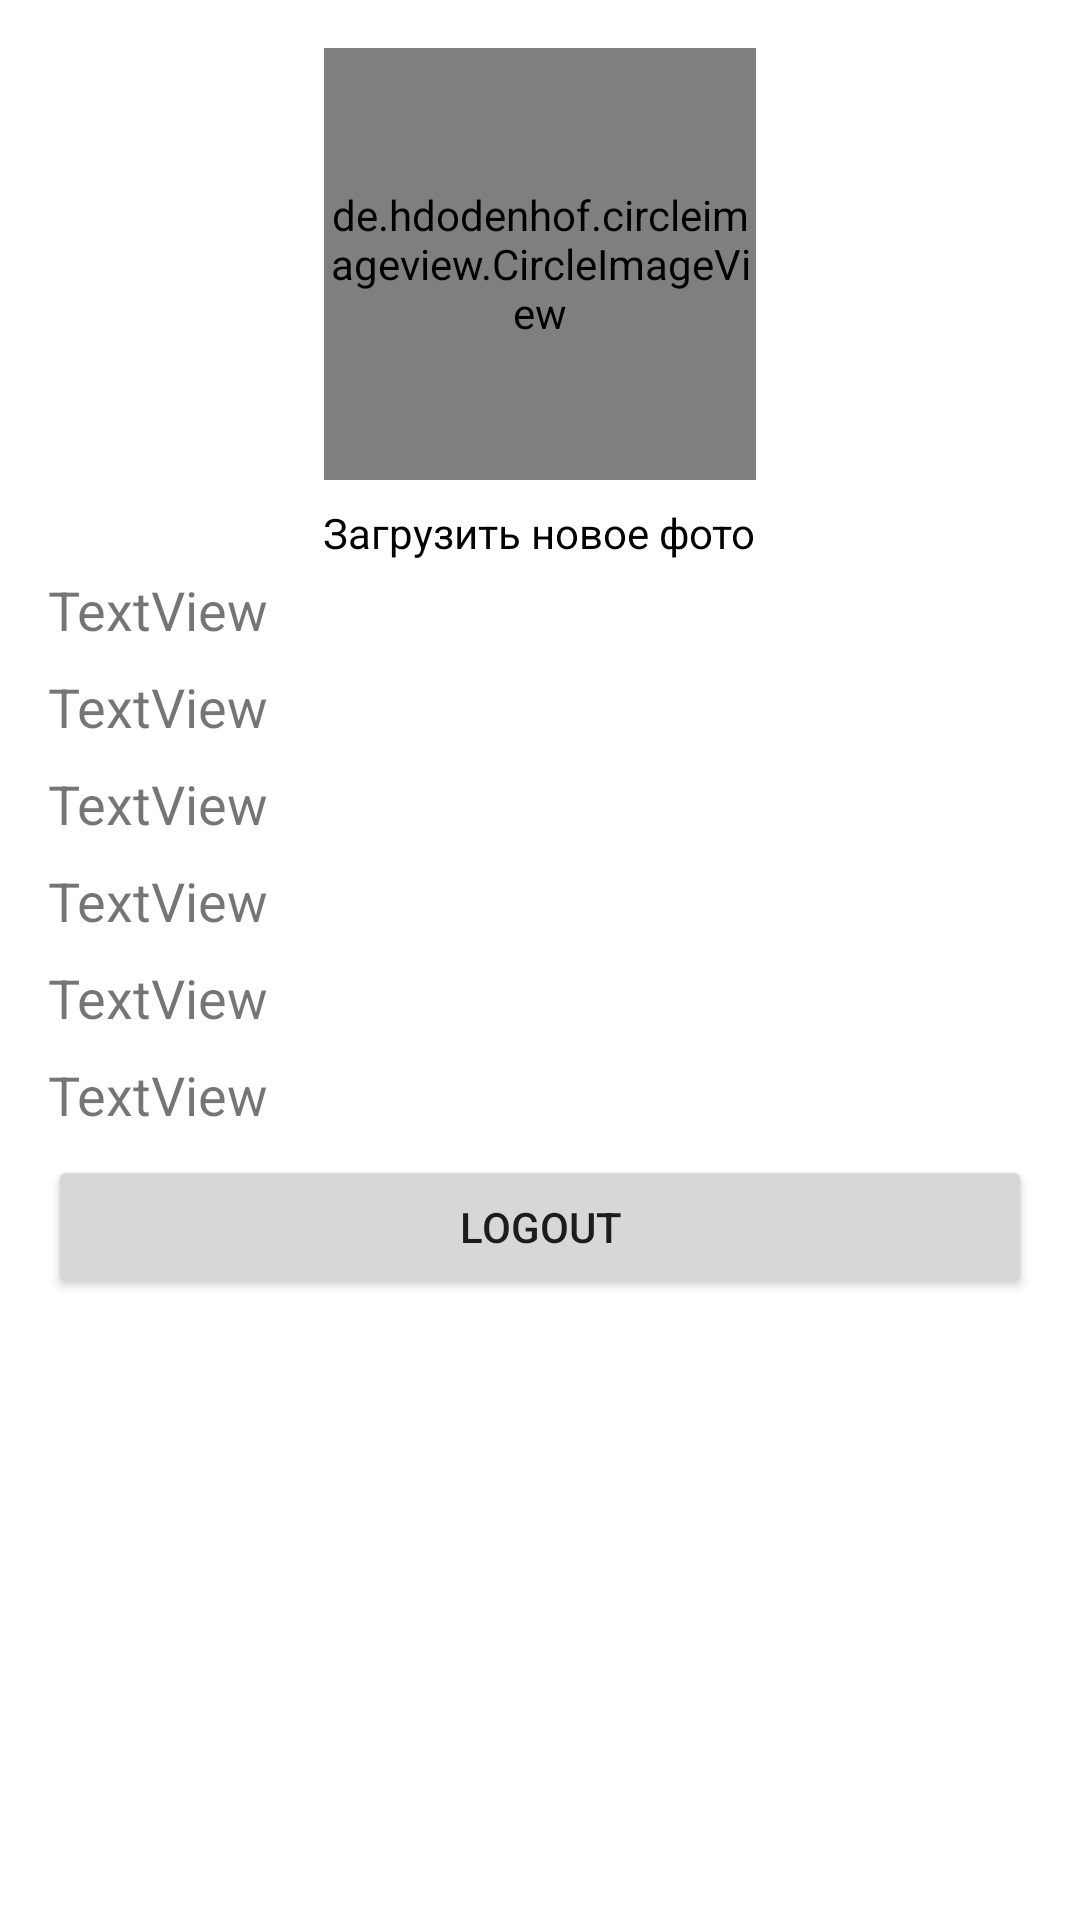

The Android layout XML behind this screen, and the referenced resources:
<!-- AndroidManifest.xml: application theme Theme.AndroidMssngrApp -->
<!-- res/layout/fragment_profile_settings.xml -->
<?xml version="1.0" encoding="utf-8"?>
<androidx.constraintlayout.widget.ConstraintLayout xmlns:android="http://schemas.android.com/apk/res/android"
    xmlns:app="http://schemas.android.com/apk/res-auto"
    android:layout_width="match_parent"
    android:layout_height="match_parent">

    <LinearLayout
        android:layout_width="match_parent"
        android:layout_height="match_parent"
        android:layout_marginStart="16dp"
        android:layout_marginTop="16dp"
        android:layout_marginEnd="16dp"
        android:orientation="vertical"
        app:layout_constraintBottom_toBottomOf="parent"
        app:layout_constraintEnd_toEndOf="parent"
        app:layout_constraintStart_toStartOf="parent"
        app:layout_constraintTop_toTopOf="parent">

        <de.hdodenhof.circleimageview.CircleImageView
            android:id="@+id/imageViewProfileImage"
            android:layout_width="144dp"
            android:layout_height="144dp"
            android:layout_gravity="center"
            android:baselineAligned="true"
            android:scaleType="centerCrop"
            android:src="@mipmap/ic_launcher"
            app:civ_border_color="#FF000000"
            app:civ_border_width="2dp" />

        <TextView
            android:id="@+id/textViewSetProfileImage"
            android:layout_width="wrap_content"
            android:layout_height="wrap_content"
            android:layout_gravity="center"
            android:layout_marginTop="4dp"
            android:padding="4dp"
            android:text="Загрузить новое фото"
            android:textAlignment="center"
            android:textColor="@color/black" />

        <TextView
            android:id="@+id/textViewName"
            android:layout_width="match_parent"
            android:layout_height="wrap_content"
            android:layout_marginBottom="8dp"
            android:text="TextView"
            android:textSize="18sp" />

        <TextView
            android:id="@+id/textViewLastname"
            android:layout_width="match_parent"
            android:layout_height="wrap_content"
            android:layout_marginBottom="8dp"
            android:text="TextView"
            android:textSize="18sp" />

        <TextView
            android:id="@+id/textViewCountry"
            android:layout_width="match_parent"
            android:layout_height="wrap_content"
            android:layout_marginBottom="8dp"
            android:text="TextView"
            android:textSize="18sp" />

        <TextView
            android:id="@+id/textViewCity"
            android:layout_width="match_parent"
            android:layout_height="wrap_content"
            android:layout_marginBottom="8dp"
            android:text="TextView"
            android:textSize="18sp" />

        <TextView
            android:id="@+id/textViewPhoneNumber"
            android:layout_width="match_parent"
            android:layout_height="wrap_content"
            android:layout_marginBottom="8dp"
            android:text="TextView"
            android:textSize="18sp" />

        <TextView
            android:id="@+id/textViewEmail"
            android:layout_width="match_parent"
            android:layout_height="wrap_content"
            android:layout_marginBottom="8dp"
            android:text="TextView"
            android:textSize="18sp" />


        <Button
            android:id="@+id/buttonLogout"
            android:layout_width="match_parent"
            android:layout_height="wrap_content"
            android:text="Logout" />

    </LinearLayout>
</androidx.constraintlayout.widget.ConstraintLayout>
<!-- resources referenced by this layout -->
<resources>
  <color name="black">#000000</color>
  <style name="Theme.AndroidMssngrApp" parent="Theme.MaterialComponents.DayNight.DarkActionBar">
          
          <item name="colorPrimary">@color/colorPrimary</item>
          <item name="colorPrimaryVariant">@color/colorAccent</item>
          <item name="colorOnPrimary">@color/white</item>
          
          <item name="colorSecondary">@color/grey</item>
          <item name="colorSecondaryVariant">@color/grey</item>
          <item name="colorOnSecondary">@color/black</item>
          
          <item name="android:statusBarColor" tools:targetApi="l">?attr/colorPrimaryVariant</item>
          
      </style>
  <color name="colorPrimary">#BFED484E</color>
  <color name="colorAccent">#EB5757</color>
  <color name="white">#ffffff</color>
  <color name="grey">#4D5057</color>
</resources>
